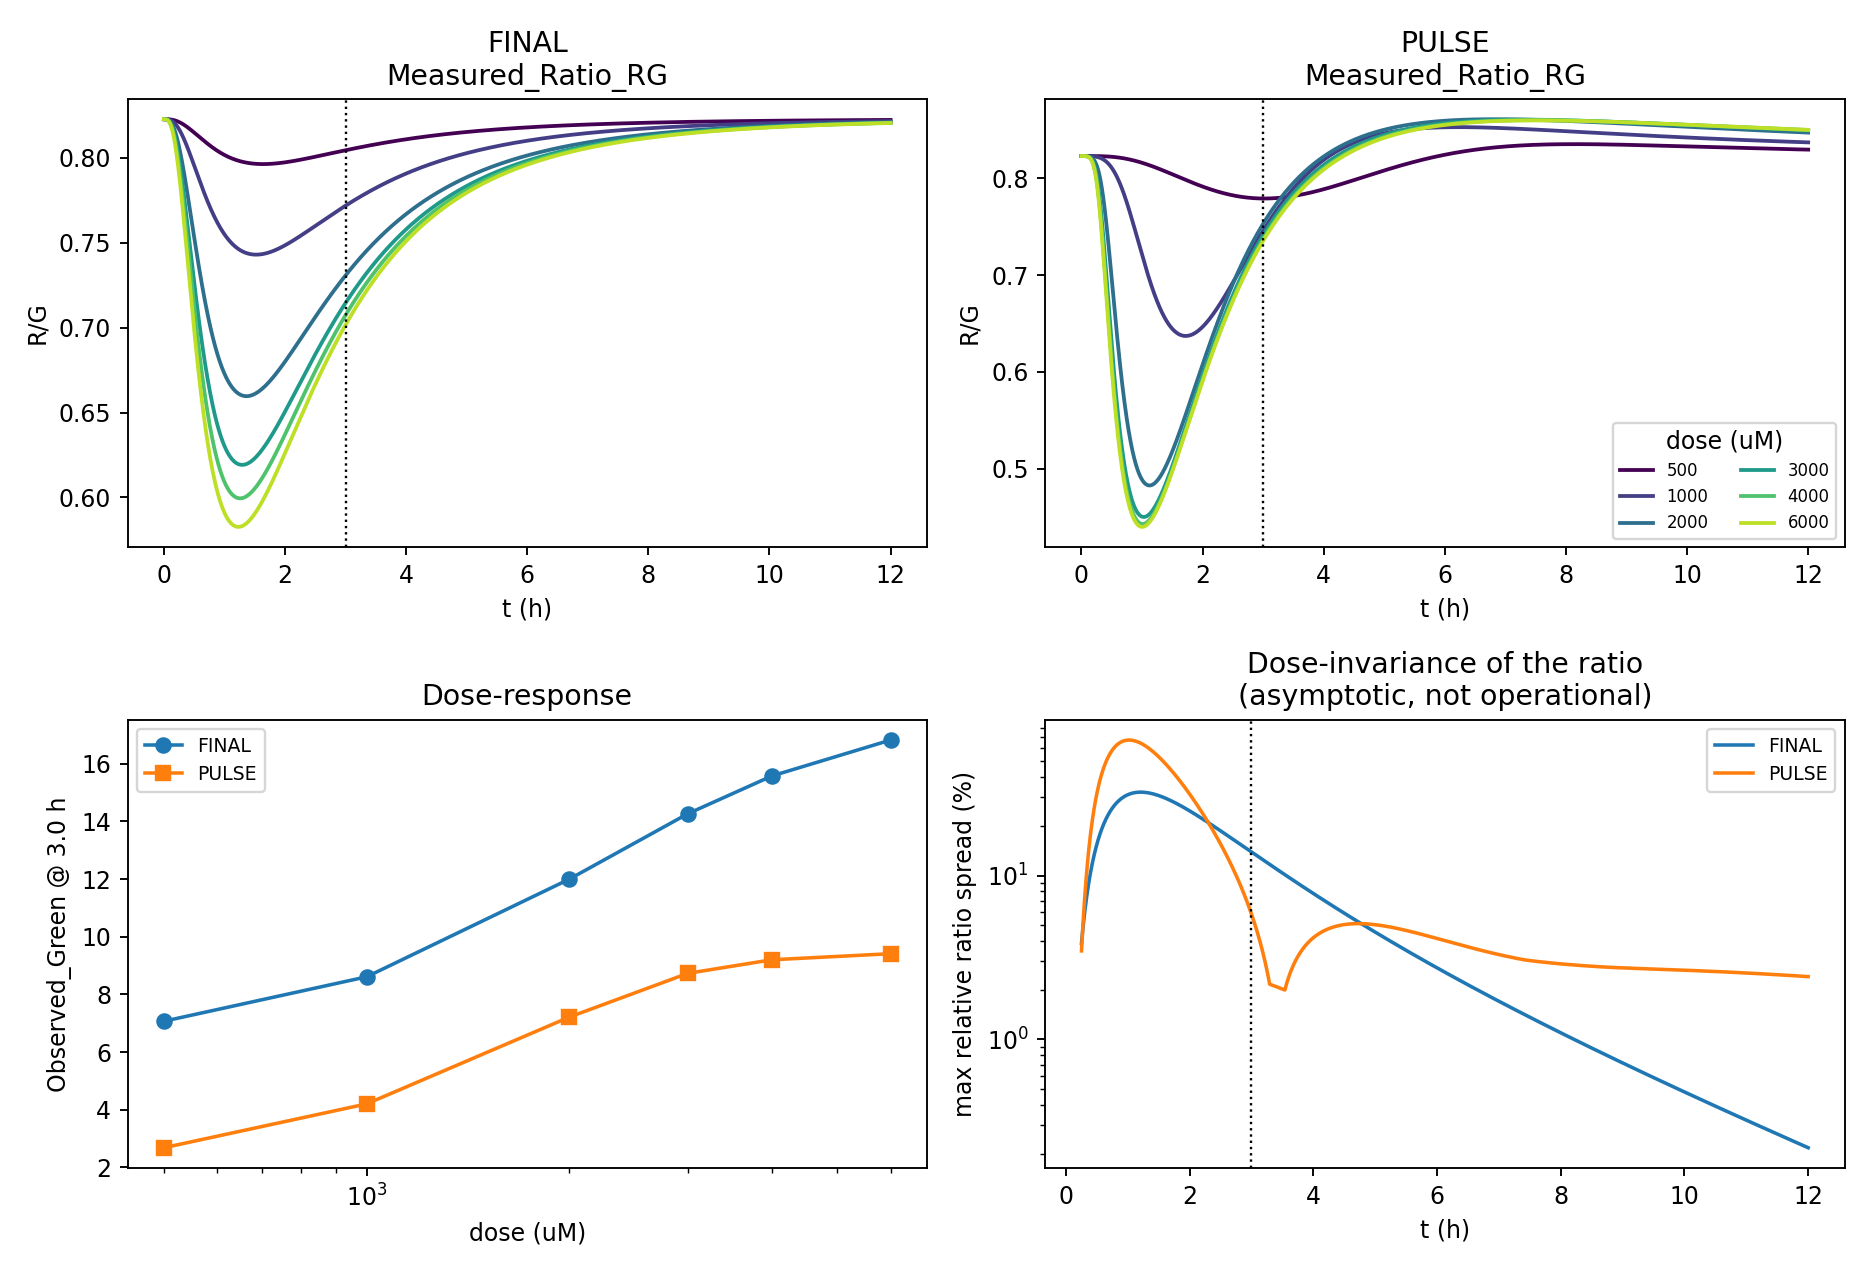

The file beside this chart, header and first rows:
arm, gate, fold_range, fold_vs_zero, n_hill, se_n_hill, lin_r2, spread_3h, spread_6h, spread_12h
FINAL, viable, 2.38, 2.614, 1.994, 0.0003899, 0.978, 0.1393, 0.02732, 0.00218
PULSE, viable, 3.511, 3.993, 2.787, 0.08476, 0.9364, 0.05823, 0.04127, 0.02416
